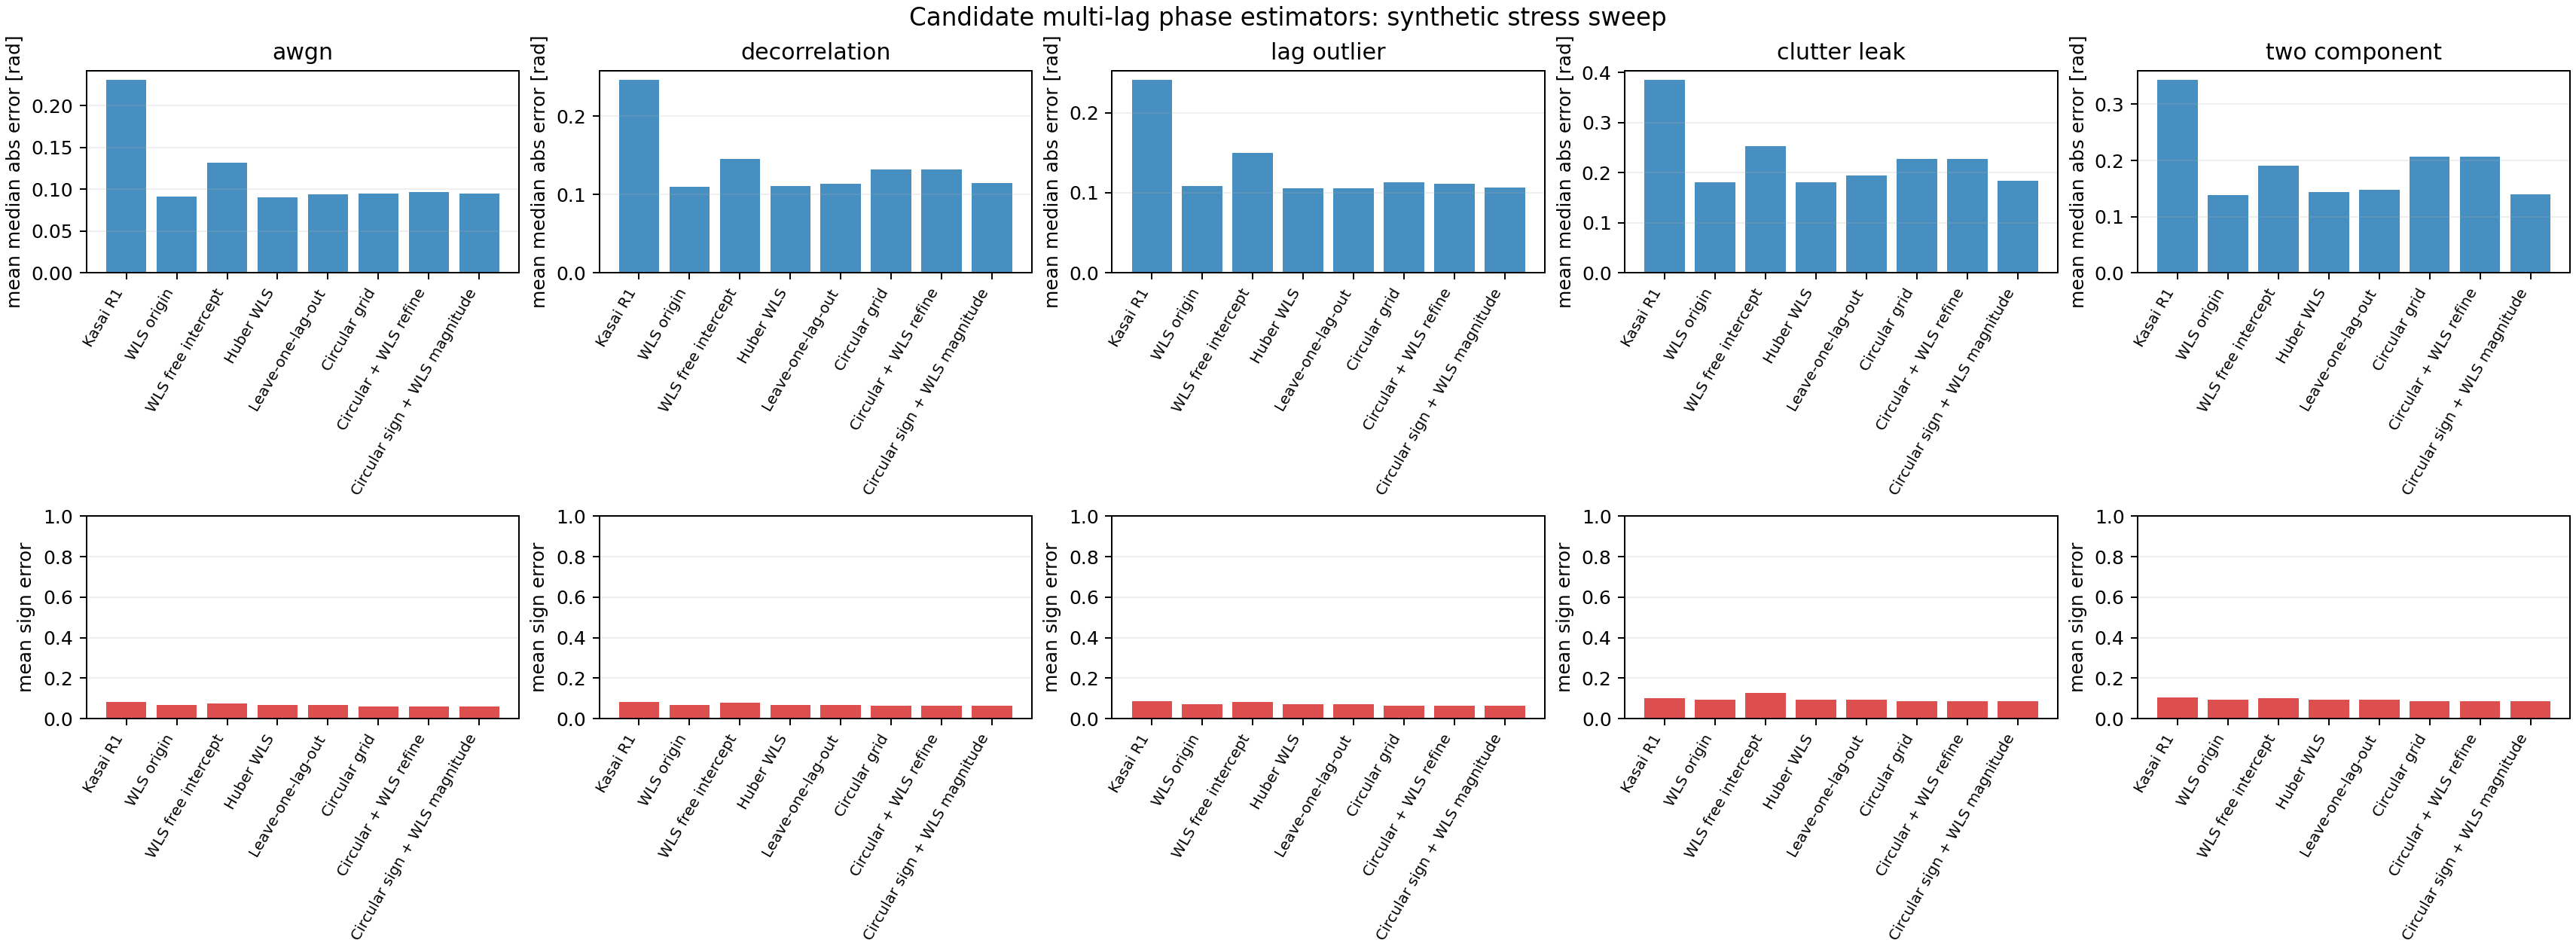

The table this chart was drawn from, first rows:
scenario, method, snr_db, omega_rad_per_frame, median_abs_error_rad, rmse_rad, p90_abs_error_rad, sign_error_rate, quality_mean, quality_median
awgn, kasai, -12.0, 0.35, 0.8583, 1.358, 2.439, 0.4199, 0.3856, 0.3825
awgn, wls_origin, -12.0, 0.35, 0.2174, 0.7981, 1.506, 0.2832, 0.3856, 0.3825
awgn, wls_free, -12.0, 0.35, 0.3841, 0.8508, 1.482, 0.3467, 0.3856, 0.3825
awgn, huber_wls, -12.0, 0.35, 0.2134, 0.81, 1.516, 0.2725, 0.3856, 0.3825
awgn, leave_one_out, -12.0, 0.35, 0.236, 0.8154, 1.501, 0.2764, 0.3856, 0.3825
awgn, circular_grid, -12.0, 0.35, 0.4931, 1.41, 2.606, 0.2852, 0.3856, 0.3825
awgn, circular_refined, -12.0, 0.35, 0.5078, 1.409, 2.593, 0.2861, 0.3856, 0.3825
awgn, circular_sign_wls, -12.0, 0.35, 0.2627, 0.7854, 1.47, 0.2852, 0.3856, 0.3825
awgn, kasai, -12.0, 0.8, 0.7937, 1.333, 2.358, 0.2881, 0.48, 0.5438
awgn, wls_origin, -12.0, 0.8, 0.239, 0.9443, 1.657, 0.3105, 0.48, 0.5438
awgn, wls_free, -12.0, 0.8, 0.4241, 1.029, 1.863, 0.3242, 0.48, 0.5438
awgn, huber_wls, -12.0, 0.8, 0.2452, 0.9527, 1.649, 0.3115, 0.48, 0.5438
awgn, leave_one_out, -12.0, 0.8, 0.251, 0.9567, 1.653, 0.3115, 0.48, 0.5438
awgn, circular_grid, -12.0, 0.8, 0.3375, 1.387, 2.633, 0.2979, 0.48, 0.5438
awgn, circular_refined, -12.0, 0.8, 0.3496, 1.385, 2.626, 0.2969, 0.48, 0.5438
awgn, circular_sign_wls, -12.0, 0.8, 0.2453, 0.9412, 1.659, 0.2979, 0.48, 0.5438
awgn, kasai, -12.0, 1.35, 0.805, 1.353, 2.451, 0.2549, 0.467, 0.532
awgn, wls_origin, -12.0, 1.35, 0.7645, 1.277, 2.273, 0.3281, 0.467, 0.532
awgn, wls_free, -12.0, 1.35, 0.8423, 1.36, 2.385, 0.3574, 0.467, 0.532
awgn, huber_wls, -12.0, 1.35, 0.7504, 1.28, 2.269, 0.3291, 0.467, 0.532
awgn, leave_one_out, -12.0, 1.35, 0.7477, 1.28, 2.277, 0.332, 0.467, 0.532
awgn, circular_grid, -12.0, 1.35, 0.4424, 1.394, 2.588, 0.2998, 0.467, 0.532
awgn, circular_refined, -12.0, 1.35, 0.4458, 1.393, 2.584, 0.2988, 0.467, 0.532
awgn, circular_sign_wls, -12.0, 1.35, 0.7699, 1.276, 2.282, 0.2998, 0.467, 0.532
awgn, kasai, -6.0, 0.35, 0.2526, 0.5025, 0.7145, 0.1865, 0.6413, 0.7214
awgn, wls_origin, -6.0, 0.35, 0.03337, 0.1365, 0.09651, 0.01074, 0.6413, 0.7214
awgn, wls_free, -6.0, 0.35, 0.07582, 0.1915, 0.2242, 0.02344, 0.6413, 0.7214
awgn, huber_wls, -6.0, 0.35, 0.03221, 0.1367, 0.09667, 0.007812, 0.6413, 0.7214
awgn, leave_one_out, -6.0, 0.35, 0.03774, 0.1428, 0.1124, 0.007812, 0.6413, 0.7214
awgn, circular_grid, -6.0, 0.35, 0.03397, 0.2727, 0.09506, 0.005859, 0.6413, 0.7214
awgn, circular_refined, -6.0, 0.35, 0.03316, 0.2717, 0.09551, 0.006836, 0.6413, 0.7214
awgn, circular_sign_wls, -6.0, 0.35, 0.0335, 0.1218, 0.09651, 0.005859, 0.6413, 0.7214
awgn, kasai, -6.0, 0.8, 0.2568, 0.5415, 0.7904, 0.05859, 0.8561, 0.9274
awgn, wls_origin, -6.0, 0.8, 0.03719, 0.2935, 0.1222, 0.03418, 0.8561, 0.9274
awgn, wls_free, -6.0, 0.8, 0.08526, 0.3156, 0.2537, 0.0332, 0.8561, 0.9274
awgn, huber_wls, -6.0, 0.8, 0.03708, 0.2925, 0.1226, 0.0332, 0.8561, 0.9274
awgn, leave_one_out, -6.0, 0.8, 0.0427, 0.294, 0.1367, 0.03418, 0.8561, 0.9274
awgn, circular_grid, -6.0, 0.8, 0.03776, 0.3409, 0.1059, 0.01367, 0.8561, 0.9274
awgn, circular_refined, -6.0, 0.8, 0.03642, 0.3417, 0.1068, 0.01367, 0.8561, 0.9274
awgn, circular_sign_wls, -6.0, 0.8, 0.03708, 0.2192, 0.1157, 0.01367, 0.8561, 0.9274
awgn, kasai, -6.0, 1.35, 0.252, 0.5358, 0.7954, 0.01855, 0.9028, 0.9767
awgn, wls_origin, -6.0, 1.35, 0.0365, 0.3577, 0.1338, 0.0293, 0.9028, 0.9767
awgn, wls_free, -6.0, 1.35, 0.0789, 0.402, 0.286, 0.03613, 0.9028, 0.9767
awgn, huber_wls, -6.0, 1.35, 0.03708, 0.353, 0.1377, 0.02832, 0.9028, 0.9767
awgn, leave_one_out, -6.0, 1.35, 0.04136, 0.3548, 0.1496, 0.02637, 0.9028, 0.9767
awgn, circular_grid, -6.0, 1.35, 0.03754, 0.3061, 0.1108, 0.0127, 0.9028, 0.9767
awgn, circular_refined, -6.0, 1.35, 0.03581, 0.3062, 0.1119, 0.0127, 0.9028, 0.9767
awgn, circular_sign_wls, -6.0, 1.35, 0.03656, 0.3439, 0.1378, 0.0127, 0.9028, 0.9767
awgn, kasai, 0.0, 0.35, 0.05966, 0.09796, 0.1577, 0.0009766, 0.9684, 0.9785
awgn, wls_origin, 0.0, 0.35, 0.01005, 0.0157, 0.02526, 0.0, 0.9684, 0.9785
awgn, wls_free, 0.0, 0.35, 0.02016, 0.0329, 0.05254, 0.0, 0.9684, 0.9785
awgn, huber_wls, 0.0, 0.35, 0.01005, 0.0157, 0.02526, 0.0, 0.9684, 0.9785
awgn, leave_one_out, 0.0, 0.35, 0.0113, 0.01802, 0.02882, 0.0, 0.9684, 0.9785
awgn, circular_grid, 0.0, 0.35, 0.009661, 0.01605, 0.02525, 0.0, 0.9684, 0.9785
awgn, circular_refined, 0.0, 0.35, 0.01005, 0.0157, 0.02526, 0.0, 0.9684, 0.9785
awgn, circular_sign_wls, 0.0, 0.35, 0.01005, 0.0157, 0.02526, 0.0, 0.9684, 0.9785
awgn, kasai, 0.0, 0.8, 0.06009, 0.09558, 0.1579, 0.0, 0.9941, 0.9956
awgn, wls_origin, 0.0, 0.8, 0.009543, 0.01543, 0.02453, 0.0, 0.9941, 0.9956
awgn, wls_free, 0.0, 0.8, 0.02043, 0.03164, 0.05162, 0.0, 0.9941, 0.9956
awgn, huber_wls, 0.0, 0.8, 0.009543, 0.01543, 0.02453, 0.0, 0.9941, 0.9956
... 540 more rows
